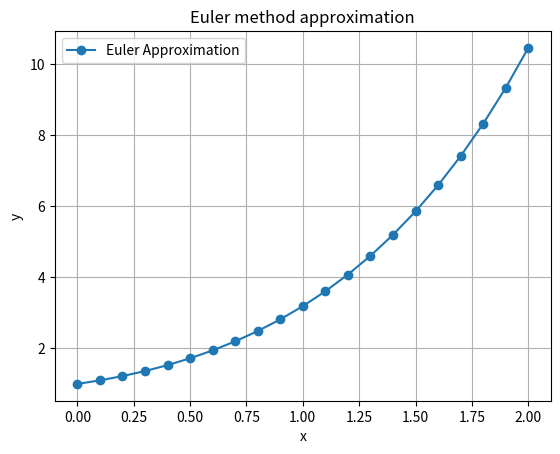

This figure's Python source:
import numpy as np
import matplotlib.pyplot as plt

def f(x,y):
    return x+y

def euler_method(x0,y0,x_end,h):
    x_values = np.arange(x0,x_end+h,h)
    y_values = np.zeros(len(x_values))

    y_values[0]=y0

    for i in range (1, len(x_values)):
        y_values[i]=y_values[i-1]+h * f(x_values[i-1], y_values[i-1])

    return x_values,y_values

x0 = 0
y0 = 1
x_end = 2
h = 0.1

x_values , y_values = euler_method(x0,y0,x_end,h)

plt.plot (x_values,y_values,label="Euler Approximation", marker="o" , linestyle="-")
plt.xlabel("x")
plt.ylabel("y")
plt.title("Euler method approximation")
plt.legend()
plt.grid(True)
plt.show()